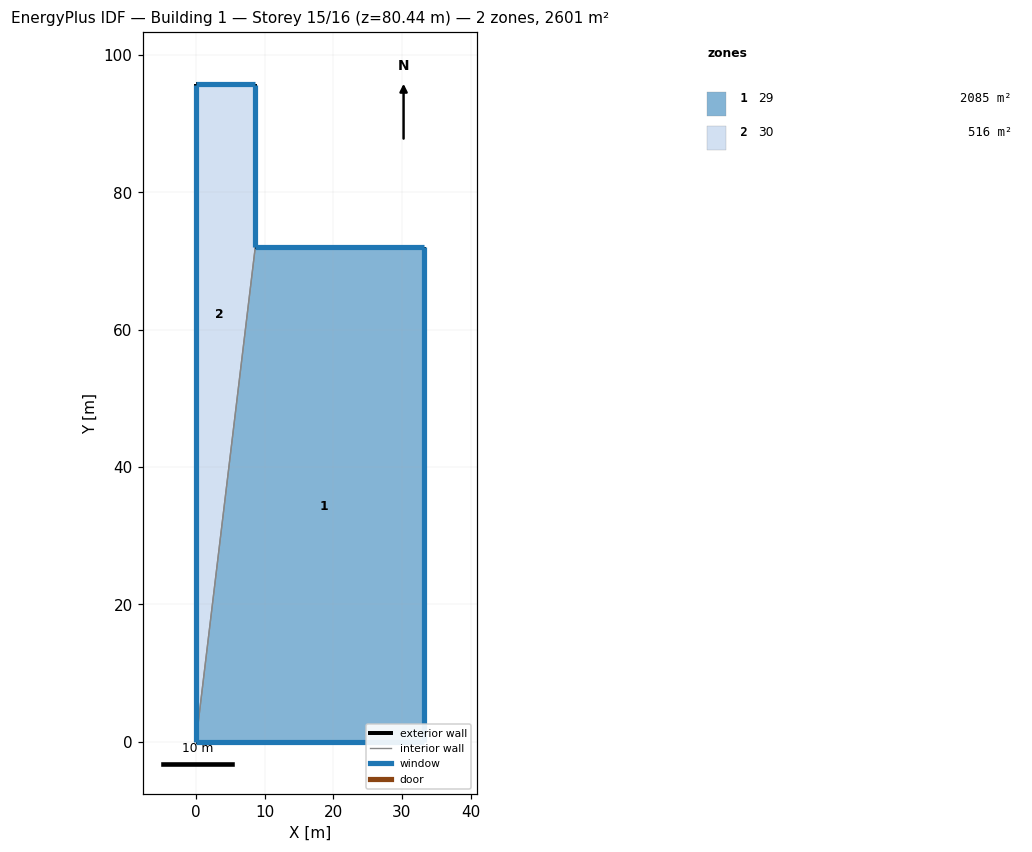
=== STOREY PLAN SPEC (per zone: floor XY polygon, exterior-wall plan segments, windows/doors) ===
zone 1: 29  (2084.8 m²)
  floor: (0.00, 0.00) (8.65, 72.10) (33.24, 72.10) (33.24, 0.00)
  exterior wall: (8.65, 72.10) – (33.24, 72.10)  [24.6 m]
    window: (33.23, 72.10) – (8.66, 72.10)  [87.0 m²]
  exterior wall: (33.24, 72.10) – (33.24, 0.00)  [72.1 m]
    window: (33.24, 0.01) – (33.24, 72.09)  [334.5 m²]
  exterior wall: (33.24, 0.00) – (0.00, 0.00)  [33.2 m]
    window: (0.01, 0.00) – (33.23, 0.00)  [61.8 m²]
  interior walls: 1
zone 2: 30  (516.1 m²)
  floor: (0.00, 0.00) (0.00, 95.71) (8.65, 95.71) (8.65, 72.10)
  exterior wall: (8.65, 95.71) – (8.65, 72.10)  [23.6 m]
    window: (8.65, 72.11) – (8.65, 95.70)  [109.5 m²]
  exterior wall: (0.00, 0.00) – (0.00, 95.71)  [95.7 m]
    window: (0.00, 95.70) – (0.00, 0.01)  [327.3 m²]
  exterior wall: (0.00, 95.71) – (8.65, 95.71)  [8.7 m]
    window: (8.64, 95.71) – (0.01, 95.71)  [30.6 m²]
  interior walls: 1

=== DERIVED (storey summary) ===
Building: Building 1
Storey: 15 of 16  (floor level z = 80.44 m)
Storey gross floor area: 2600.8 m²
Zones on this storey: 2
  - 29: floor 2084.8 m²; exterior wall 129.9 m (753.6 m²); 3 window(s) 483.2 m²; WWR 64.1%
  - 30: floor 516.1 m²; exterior wall 128.0 m (742.2 m²); 3 window(s) 467.3 m²; WWR 63.0%
Zone adjacency (shared interzone walls):
  - 29 ↔ 30